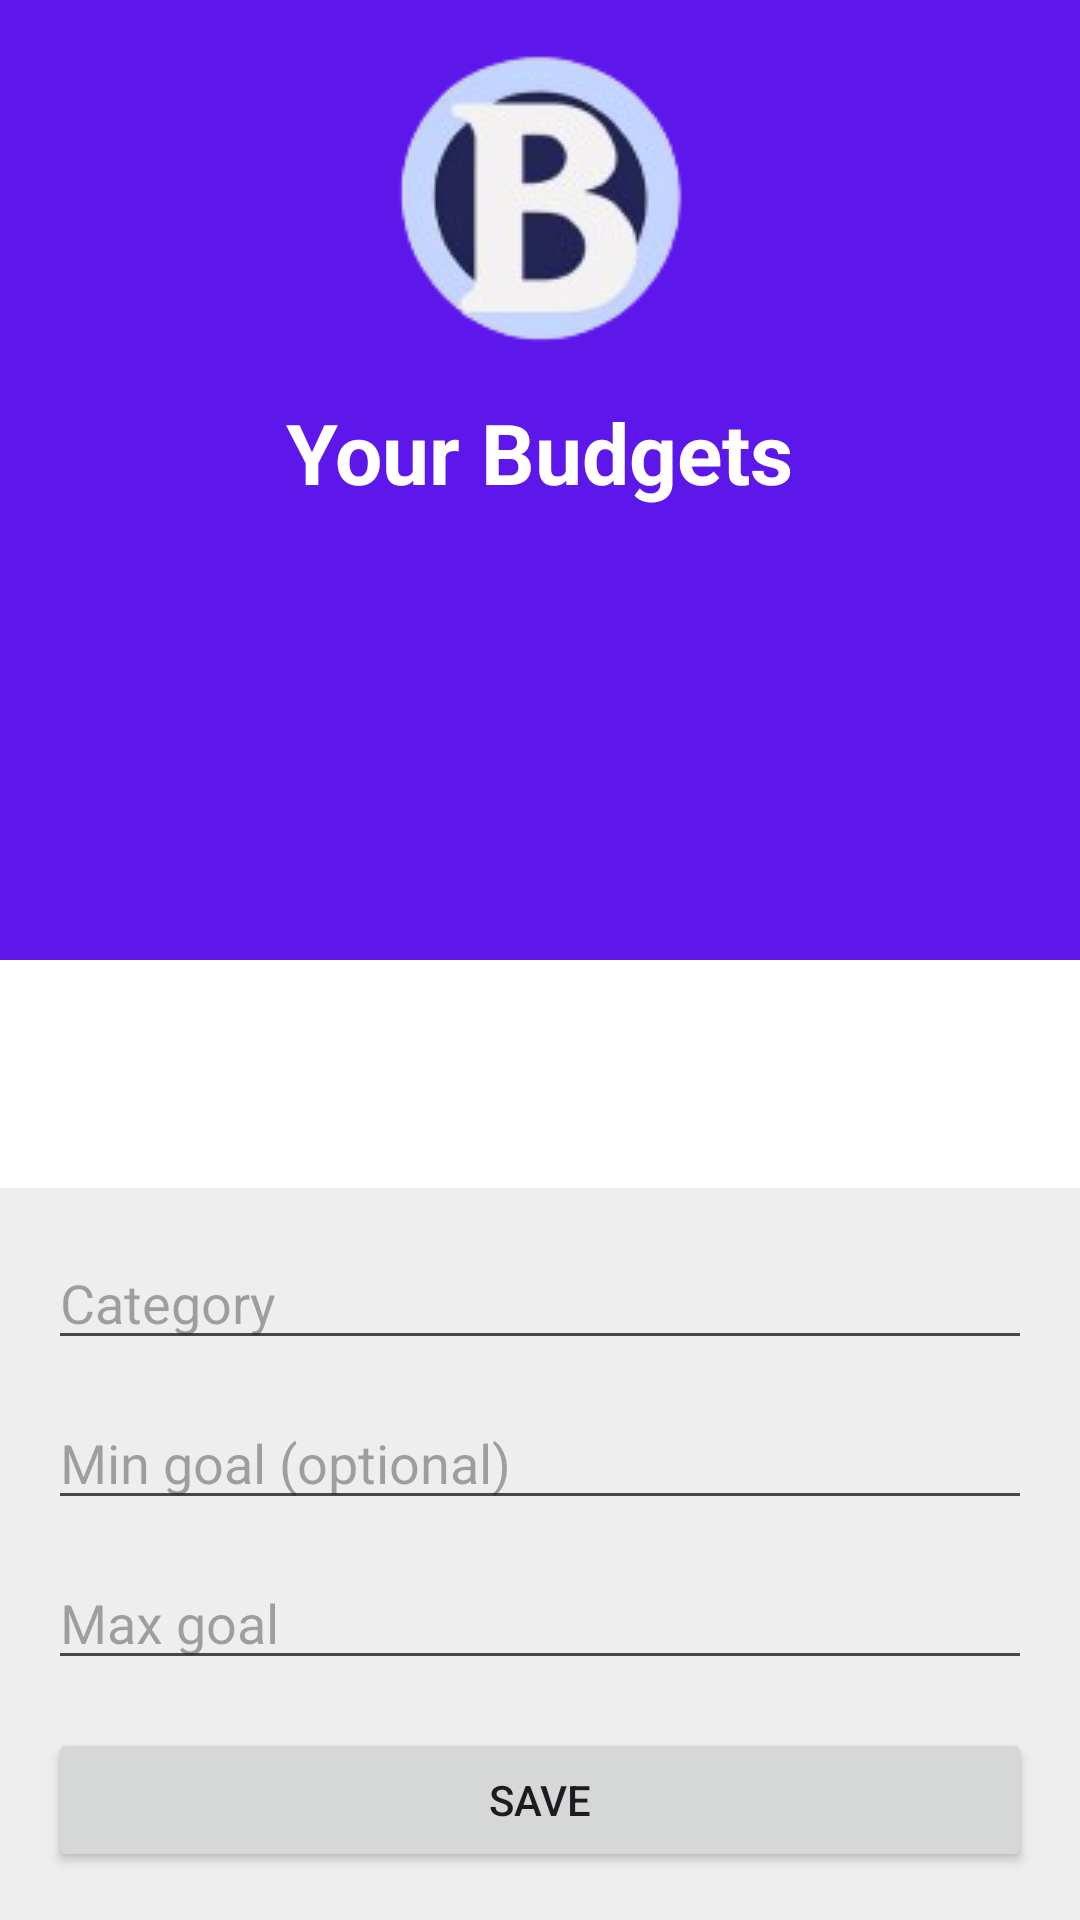

Write the Android layout XML for this screen, with the resource values it uses.
<!-- AndroidManifest.xml: application theme Theme.BadBudget -->
<!-- res/layout/activity_budget.xml -->
<?xml version="1.0" encoding="utf-8"?>
<androidx.constraintlayout.widget.ConstraintLayout xmlns:android="http://schemas.android.com/apk/res/android"
    xmlns:app="http://schemas.android.com/apk/res-auto"
    android:layout_width="match_parent"
    android:layout_height="match_parent"
    xmlns:tools="http://schemas.android.com/tools"
    android:background="#FFFFFF">

    <androidx.constraintlayout.widget.Guideline
        android:id="@+id/guidelineHorizontal"
        android:layout_width="wrap_content"
        android:layout_height="wrap_content"
        android:orientation="horizontal"
        app:layout_constraintGuide_percent="0.5" />

    
    <View
        android:id="@+id/topBackground"
        android:layout_width="0dp"
        android:layout_height="0dp"
        android:background="#5e17eb"
        app:layout_constraintTop_toTopOf="parent"
        app:layout_constraintStart_toStartOf="parent"
        app:layout_constraintEnd_toEndOf="parent"
        app:layout_constraintBottom_toTopOf="@id/guidelineHorizontal" />

    
    <ImageView
        android:id="@+id/backButton"
        android:layout_width="44dp"
        android:layout_height="44dp"
        android:src="@drawable/ic_back"
        android:contentDescription="Back"
        android:clickable="true"
        android:focusable="true"
        app:layout_constraintTop_toTopOf="@id/topBackground"
        app:layout_constraintStart_toStartOf="parent"
        android:layout_marginTop="36dp"
        android:layout_marginStart="16dp" />

    
    <ImageView
        android:id="@+id/logoImage"
        android:layout_width="wrap_content"
        android:layout_height="wrap_content"
        android:src="@drawable/ic_logo"
        android:contentDescription="App Logo"
        app:layout_constraintTop_toTopOf="@id/topBackground"
        app:layout_constraintStart_toStartOf="parent"
        app:layout_constraintEnd_toEndOf="parent"
        android:layout_marginTop="16dp" />

    
    <TextView
        android:id="@+id/textViewTitle"
        android:layout_width="wrap_content"
        android:layout_height="wrap_content"
        android:text="Your Budgets"
        android:textSize="28sp"
        android:textStyle="bold"
        android:textColor="@android:color/white"
        app:layout_constraintTop_toBottomOf="@id/logoImage"
        app:layout_constraintStart_toStartOf="parent"
        app:layout_constraintEnd_toEndOf="parent"
        android:layout_marginTop="16dp" />

    
    <androidx.recyclerview.widget.RecyclerView
        android:id="@+id/recyclerViewBudgets"
        android:layout_width="0dp"
        android:layout_height="0dp"
        app:layout_constraintTop_toBottomOf="@id/guidelineHorizontal"
        app:layout_constraintStart_toStartOf="parent"
        app:layout_constraintEnd_toEndOf="parent"
        app:layout_constraintBottom_toTopOf="@id/layoutAddBudget"
        tools:listitem="@layout/item_budget" />

    
    <LinearLayout
        android:id="@+id/layoutAddBudget"
        android:layout_width="0dp"
        android:layout_height="wrap_content"
        android:orientation="vertical"
        android:padding="16dp"
        android:background="#EEEEEE"
        app:layout_constraintStart_toStartOf="parent"
        app:layout_constraintEnd_toEndOf="parent"
        app:layout_constraintBottom_toBottomOf="parent">

        <EditText
            android:id="@+id/editTextBudgetCategory"
            android:layout_width="match_parent"
            android:layout_height="wrap_content"
            android:hint="Category"
            android:inputType="textCapWords" />

        <EditText
            android:id="@+id/editTextBudgetMin"
            android:layout_width="match_parent"
            android:layout_height="wrap_content"
            android:hint="Min goal (optional)"
            android:inputType="numberDecimal"
            android:layout_marginTop="12dp" />

        <EditText
            android:id="@+id/editTextBudgetMax"
            android:layout_width="match_parent"
            android:layout_height="wrap_content"
            android:hint="Max goal"
            android:inputType="numberDecimal"
            android:layout_marginTop="12dp" />

        <Button
            android:id="@+id/buttonAddBudget"
            android:layout_width="match_parent"
            android:layout_height="wrap_content"
            android:text="Save"
            android:layout_marginTop="16dp" />
    </LinearLayout>

</androidx.constraintlayout.widget.ConstraintLayout>
<!-- res/layout/item_budget.xml (included above) -->
<LinearLayout xmlns:android="http://schemas.android.com/apk/res/android"
    android:layout_width="match_parent"
    android:layout_height="wrap_content"
    android:orientation="vertical"
    android:padding="12dp"
    android:background="#FAFAFA"
    android:layout_marginBottom="8dp"

    android:clickable="true"
    android:foreground="?attr/selectableItemBackground">

    <TextView
        android:id="@+id/textViewCategory"
        android:layout_width="wrap_content"
        android:layout_height="wrap_content"
        android:textSize="18sp"
        android:textColor="#000000" />

    <TextView
        android:id="@+id/textViewMin"
        android:layout_width="wrap_content"
        android:layout_height="wrap_content"
        android:textColor="#555555" />

    <TextView
        android:id="@+id/textViewMax"
        android:layout_width="wrap_content"
        android:layout_height="wrap_content"
        android:textColor="#555555" />

    <TextView
        android:id="@+id/textViewSpent"
        android:layout_width="wrap_content"
        android:layout_height="wrap_content"
        android:textColor="#777777" />

</LinearLayout>
<!-- resources referenced by this layout -->
<resources>
  <!-- drawable ic_logo: png bitmap (drawable, 16017 bytes) -->
  <style name="Theme.BadBudget" parent="Theme.MaterialComponents.DayNight.DarkActionBar">
          
          <item name="colorPrimary">@color/purple_500</item>
          <item name="colorPrimaryVariant">@color/purple_700</item>
          <item name="colorOnPrimary">@color/white</item>
          
          <item name="colorSecondary">@color/teal_200</item>
          <item name="colorSecondaryVariant">@color/teal_700</item>
          <item name="colorOnSecondary">@color/black</item>
          
          <item name="android:statusBarColor">?attr/colorPrimaryVariant</item>
          
      </style>
  <color name="purple_500">#FF6200EE</color>
  <color name="purple_700">#FF3700B3</color>
  <color name="white">#FFFFFFFF</color>
  <color name="teal_200">#FF03DAC5</color>
  <color name="teal_700">#FF018786</color>
  <color name="black">#FF000000</color>
</resources>
